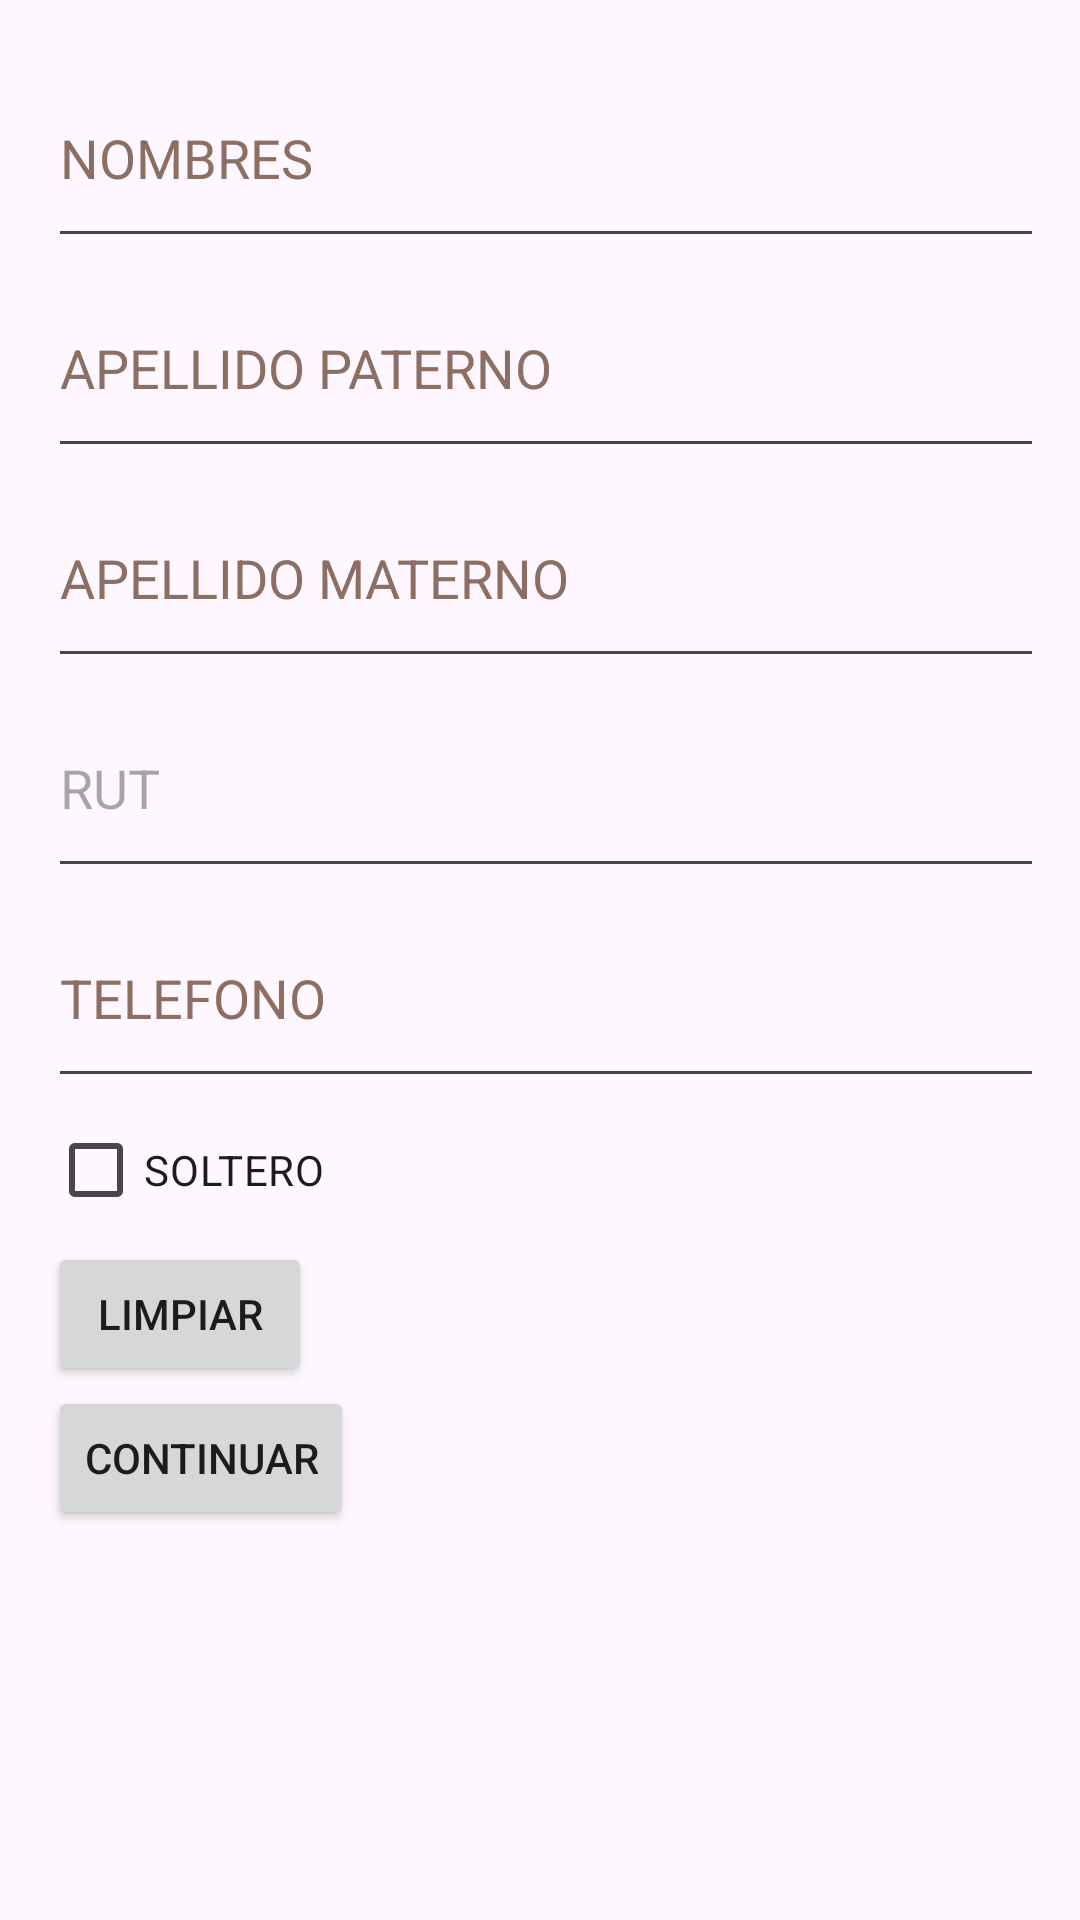

Layout XML and referenced resources for this Android screen:
<!-- AndroidManifest.xml: application theme Theme.Detalle -->
<!-- res/layout/activity_main.xml -->
<?xml version="1.0" encoding="utf-8"?>
<LinearLayout xmlns:android="http://schemas.android.com/apk/res/android"
    xmlns:tools="http://schemas.android.com/tools"
    android:layout_width="match_parent"
    android:layout_height="match_parent"
    android:orientation="vertical"
    android:padding="16dp"
    tools:context=".MainActivity">

    <EditText
        android:id="@+id/etNombres"
        android:layout_width="380dp"
        android:layout_height="70dp"
        android:hint="@string/nombres"
        android:textColorHint="#8D6E63"
        tools:ignore="TextFields"
        android:importantForAutofill="no" />

    <EditText
        android:id="@+id/etApellidoPat"
        android:layout_width="380dp"
        android:layout_height="70dp"
        android:hint="@string/apellido_paterno"
        android:textColorHint="#8D6E63"
        tools:ignore="TextFields"
        android:importantForAutofill="no" />

    <EditText
        android:id="@+id/etApellidoMat"
        android:layout_width="380dp"
        android:layout_height="70dp"
        android:hint="@string/apellido_materno"
        android:importantForAutofill="no"
        android:textColorHint="#8D6E63"
        tools:ignore="TextFields" />

    <EditText
        android:id="@+id/etRut"
        android:layout_width="380dp"
        android:layout_height="70dp"
        android:hint="@string/rut"
        android:inputType="number"
        android:importantForAutofill="no" />

    <EditText
        android:id="@+id/etFono"
        android:layout_width="380dp"
        android:layout_height="70dp"
        android:hint="@string/telefono"
        android:inputType="number"
        android:textColorHint="#8D6E63"
        android:importantForAutofill="no" />

    <CheckBox
        android:id="@+id/cbBooleano"
        android:layout_width="wrap_content"
        android:layout_height="wrap_content"
        android:text="@string/soltero" />

    <Button
        android:id="@+id/btnLimpiar"
        android:layout_width="wrap_content"
        android:layout_height="wrap_content"
        android:text="@string/limpiar" />

    <Button
        android:id="@+id/btnContinuar"
        android:layout_width="wrap_content"
        android:layout_height="wrap_content"
        android:text="@string/continuar" />
</LinearLayout>
<!-- resources referenced by this layout -->
<resources>
  <string name="apellido_materno">APELLIDO MATERNO</string>
  <string name="apellido_paterno">APELLIDO PATERNO</string>
  <string name="continuar">CONTINUAR</string>
  <string name="limpiar">LIMPIAR</string>
  <string name="nombres">NOMBRES</string>
  <string name="rut">RUT</string>
  <string name="soltero">SOLTERO</string>
  <string name="telefono">TELEFONO</string>
  <style name="Theme.Detalle" parent="Base.Theme.Detalle" />
  <style name="Base.Theme.Detalle" parent="Theme.Material3.DayNight.NoActionBar">
          
          
      </style>
</resources>
